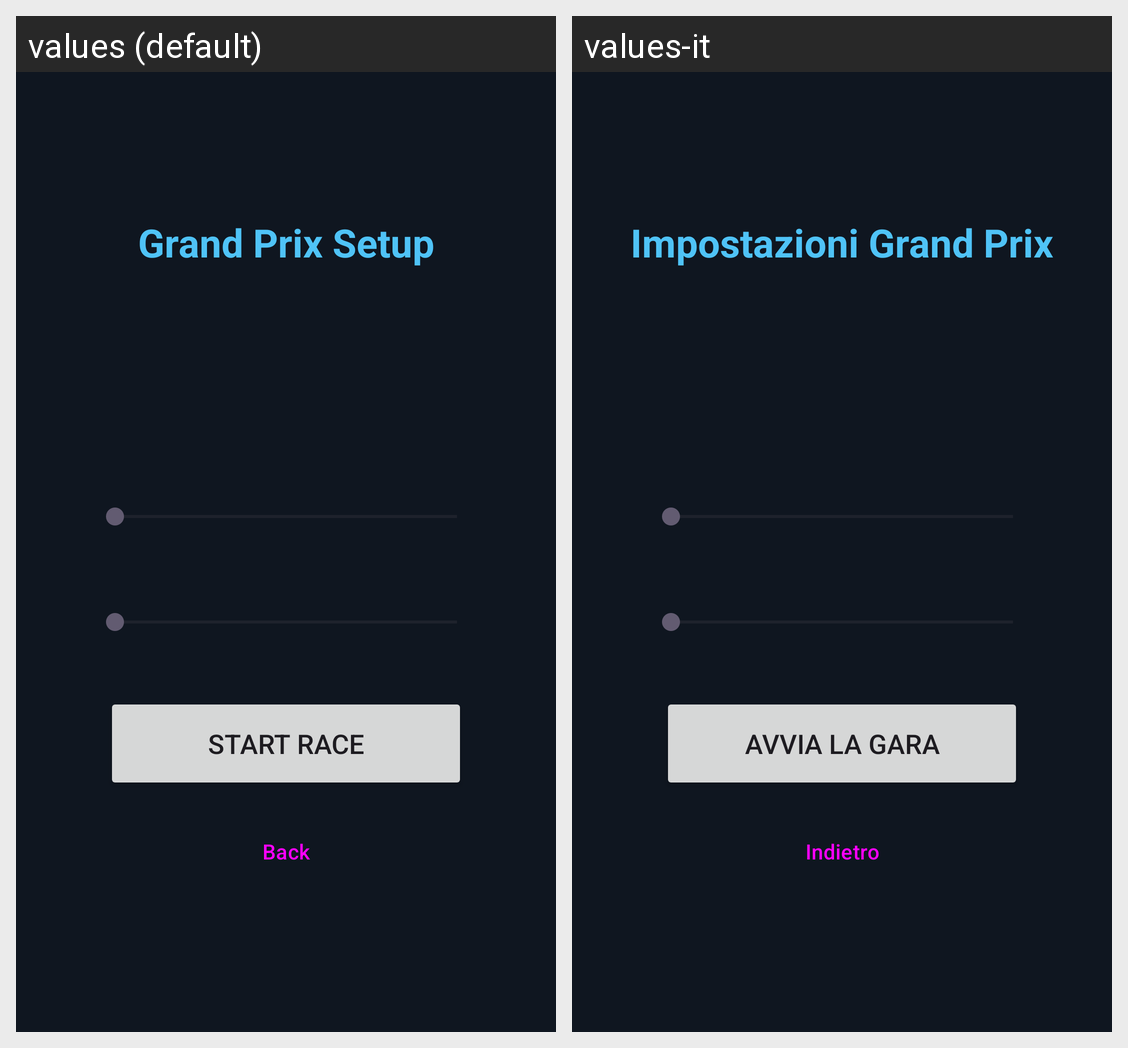

Locale-by-locale string values for the Android screen shown in this grid:
Android screen res/layout/activity_race_setup.xml rendered under 2 locales, left to right: values (default), values-it. Device: Nexus 5 (rendered at 1080×1920; each locale shown at half size, 540×960, under a caption strip naming it); theme Theme.Balls.
Strings drawn on this screen, with the default value and each locale's value (text and hints the layout hard-codes, and strings that could not be matched under every locale, appear in the picture but are not listed):

race_setup_title
  values: Grand Prix Setup
  values-it: Impostazioni Grand Prix

race_setup_start
  values: Start Race
  values-it: Avvia la gara

race_setup_back
  values: Back
  values-it: Indietro
